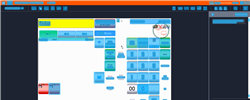
Task: Trigger Based Attended Automation
Workflow: NAMOS_TH_VoidTransaction

Step 1: Computer Vision in window 'Web Rep Console*' (msedge.exe)

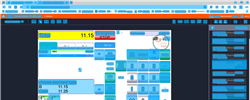
Step 2: CV refresh

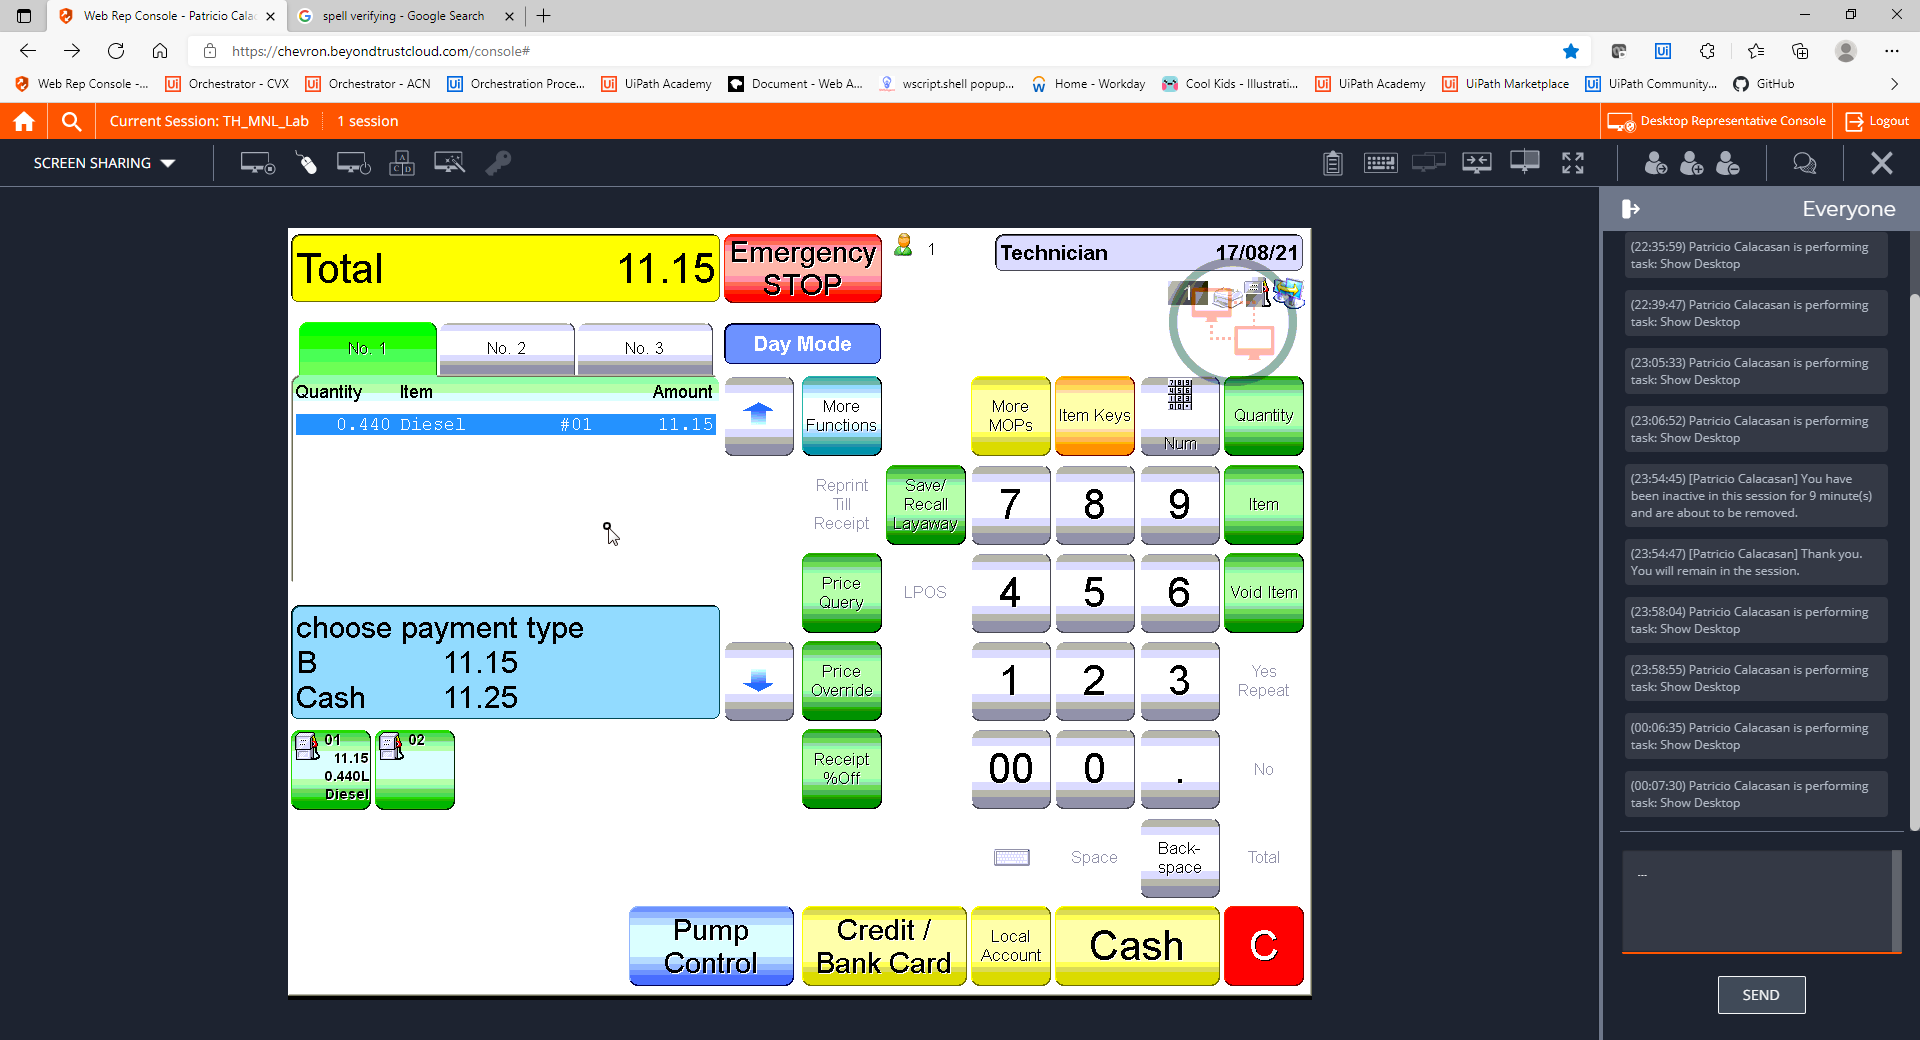
Step 3: CVCache

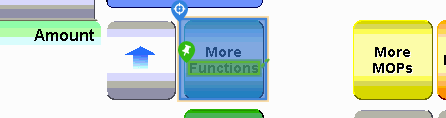
Step 4 [try]: CV Click - Button

Step 5: CvDescriptor (same screen as step 4)

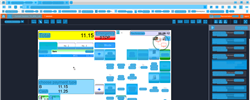
Step 6: CVRefresh

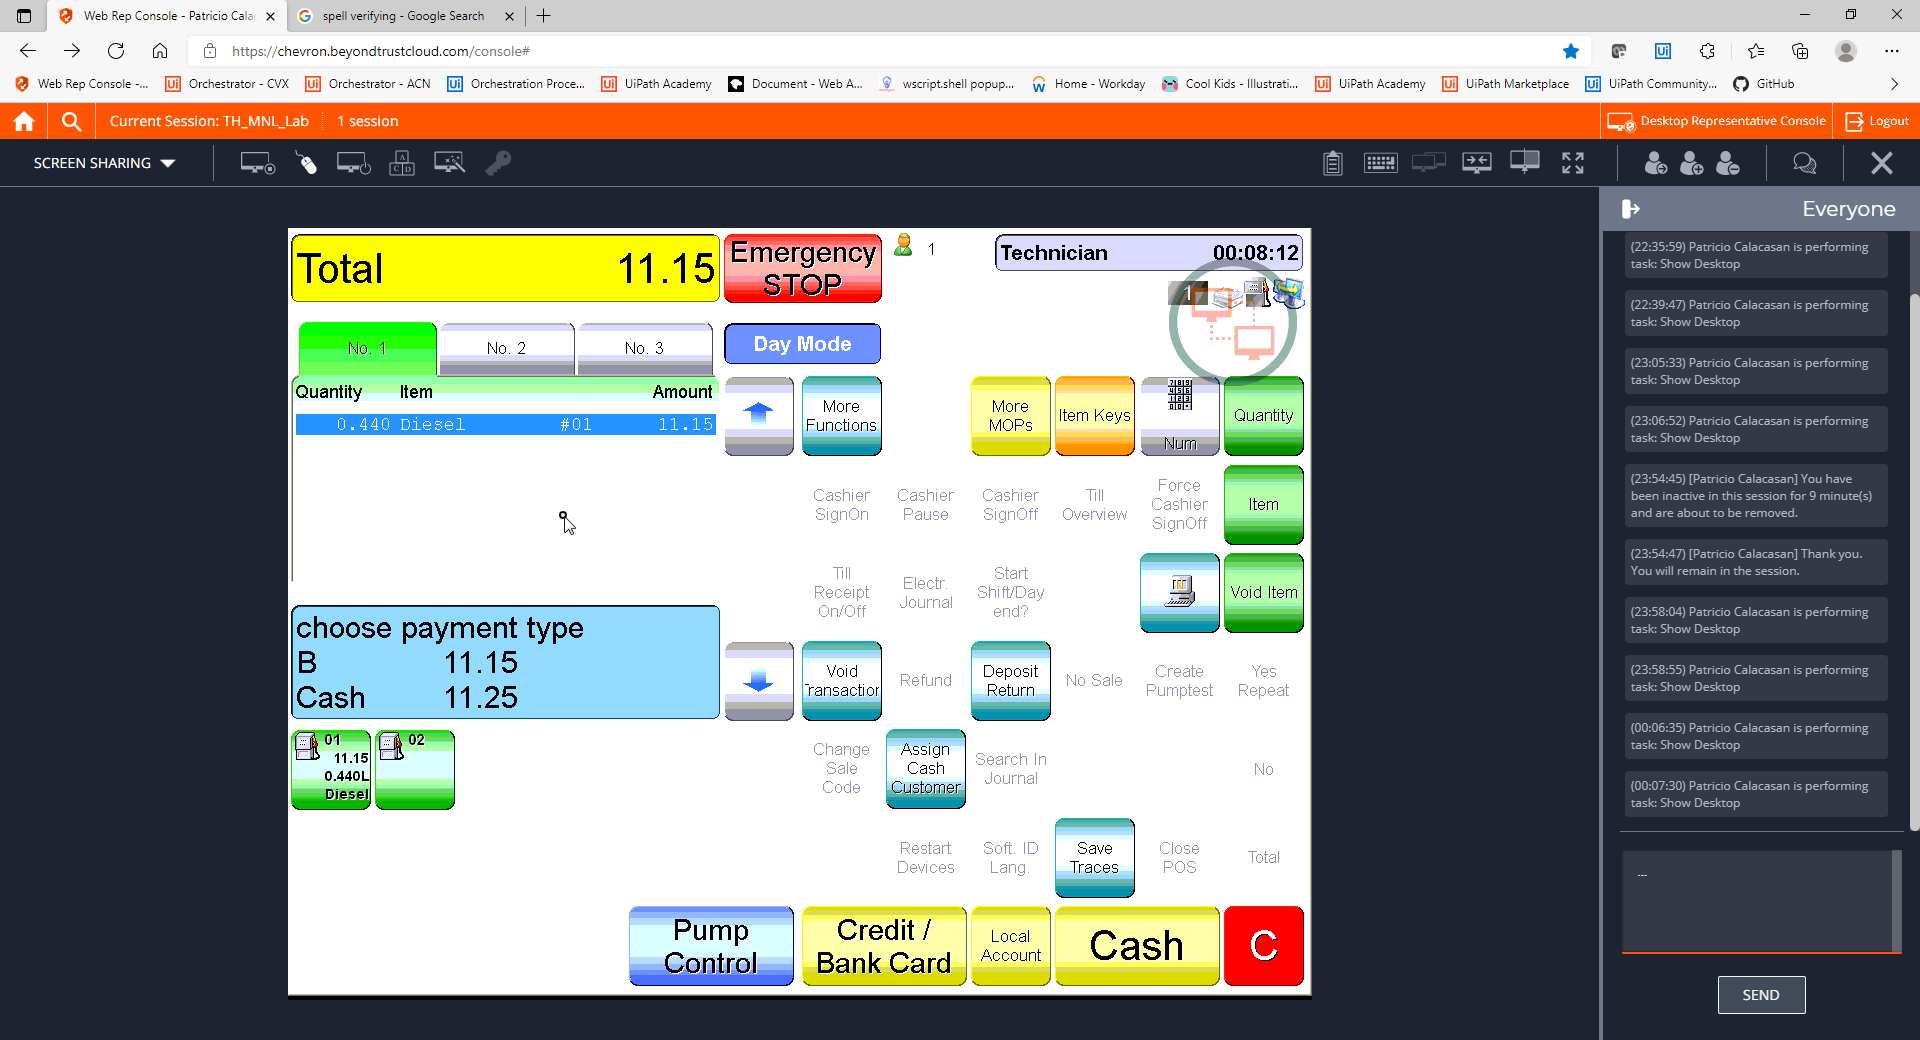
Step 7: CVCache

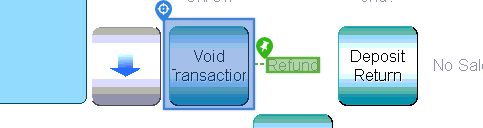
Step 8 [try]: CV Click - Icon

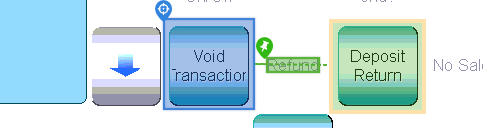
Step 9: CvDescriptor

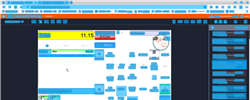
Step 10: CV refresh

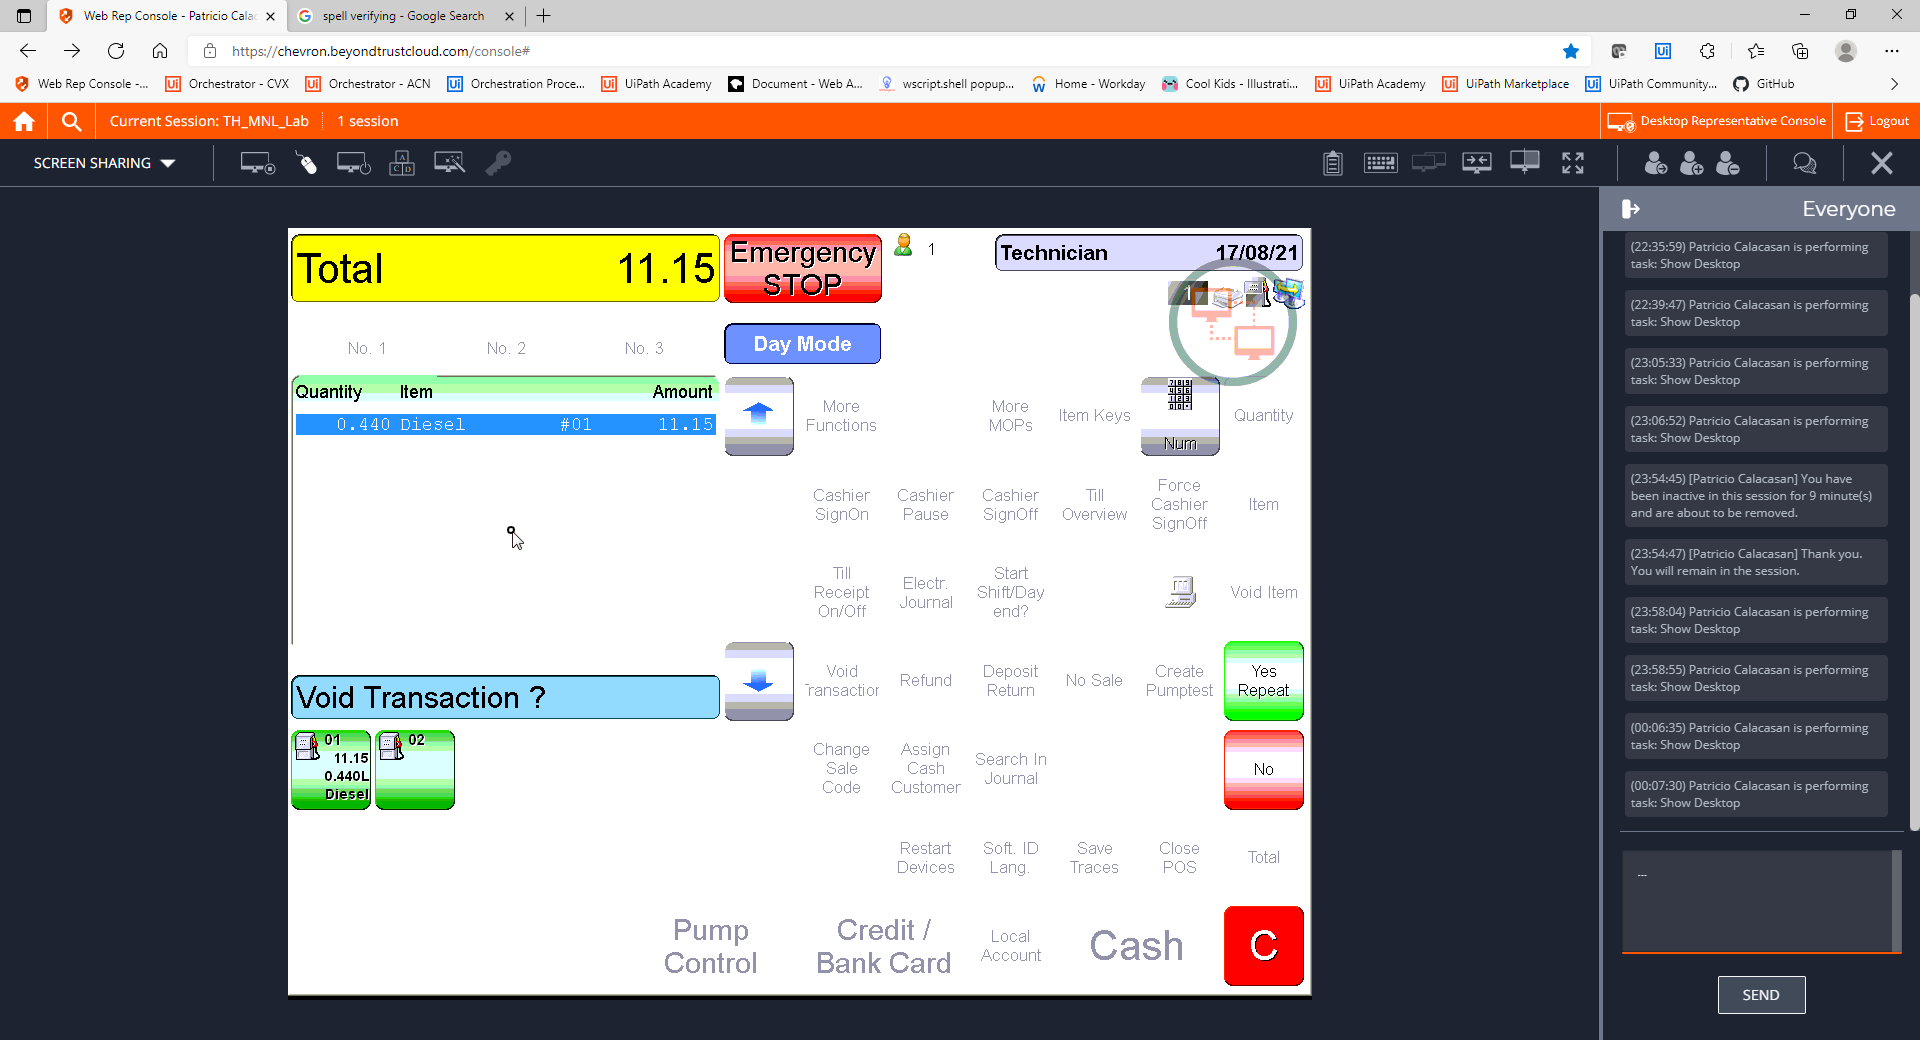
Step 11: CVCache

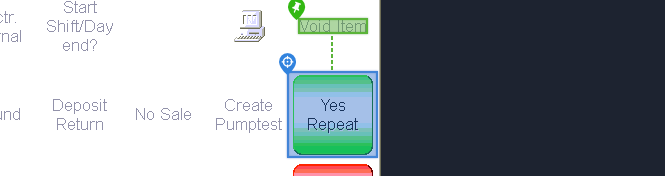
Step 12 [try]: CV Click - Icon

Step 13: CvDescriptor (same screen as step 12)

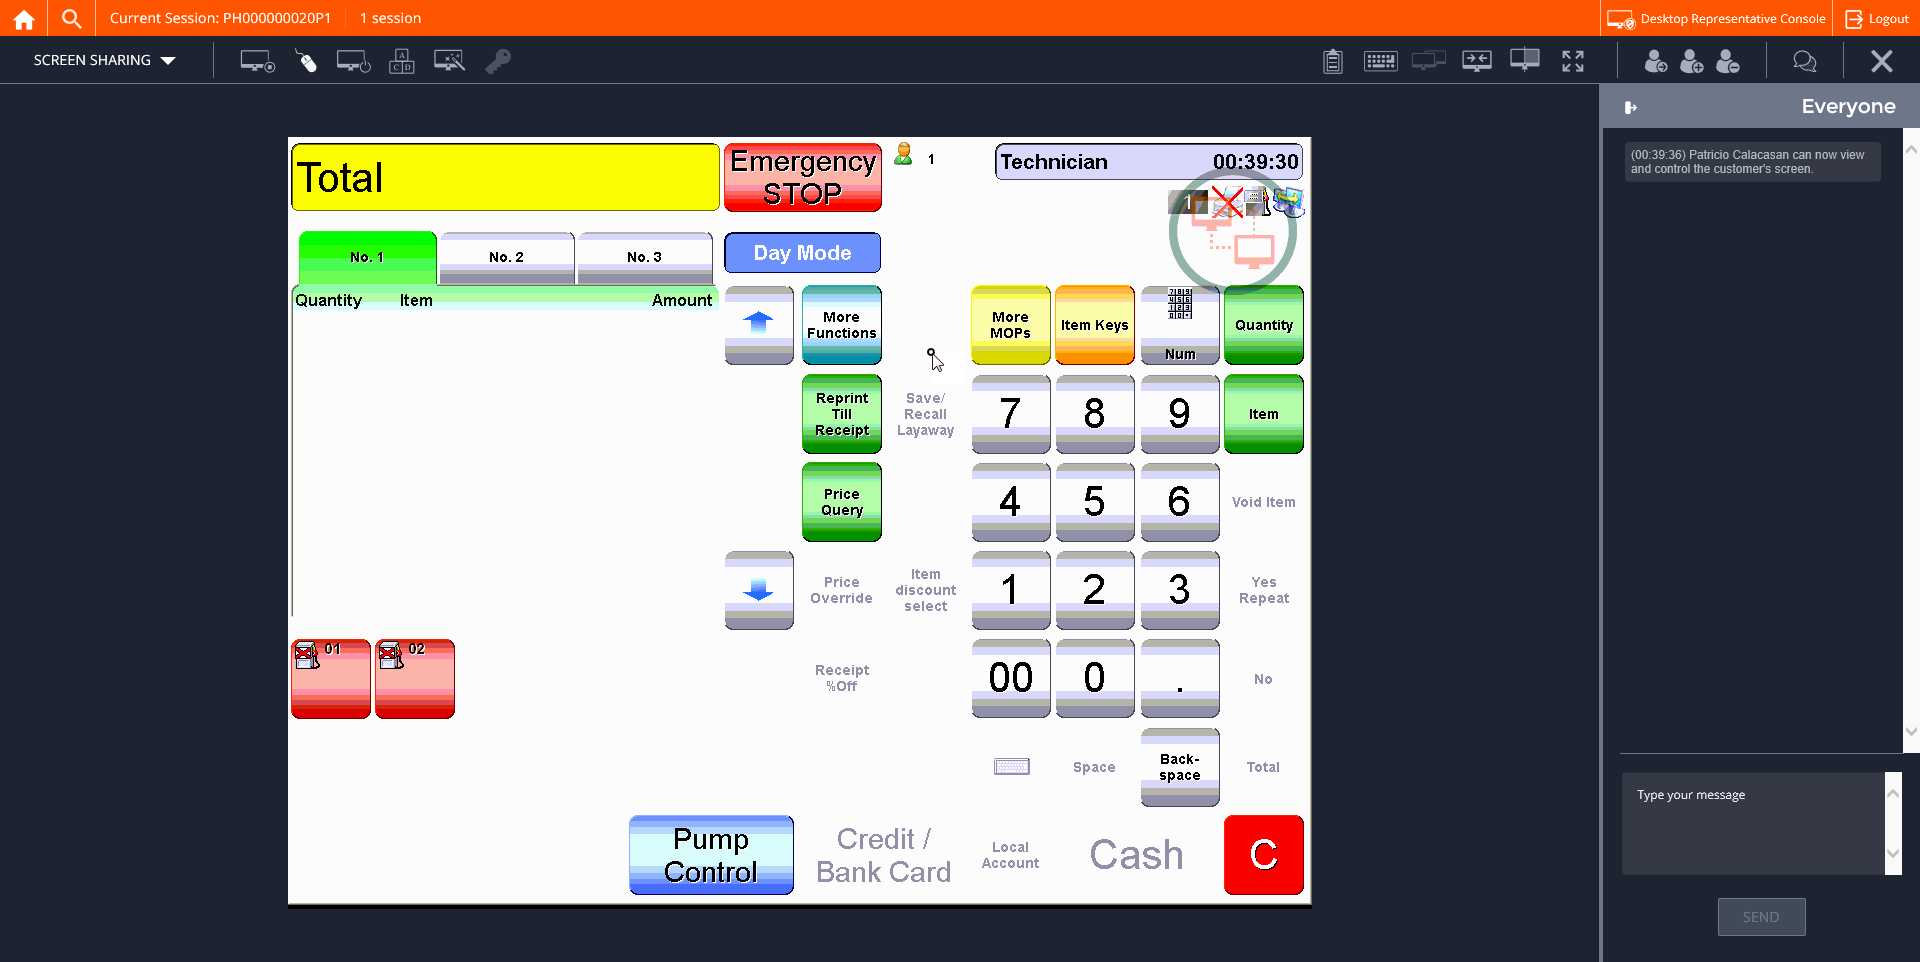
Step 14: CVCache